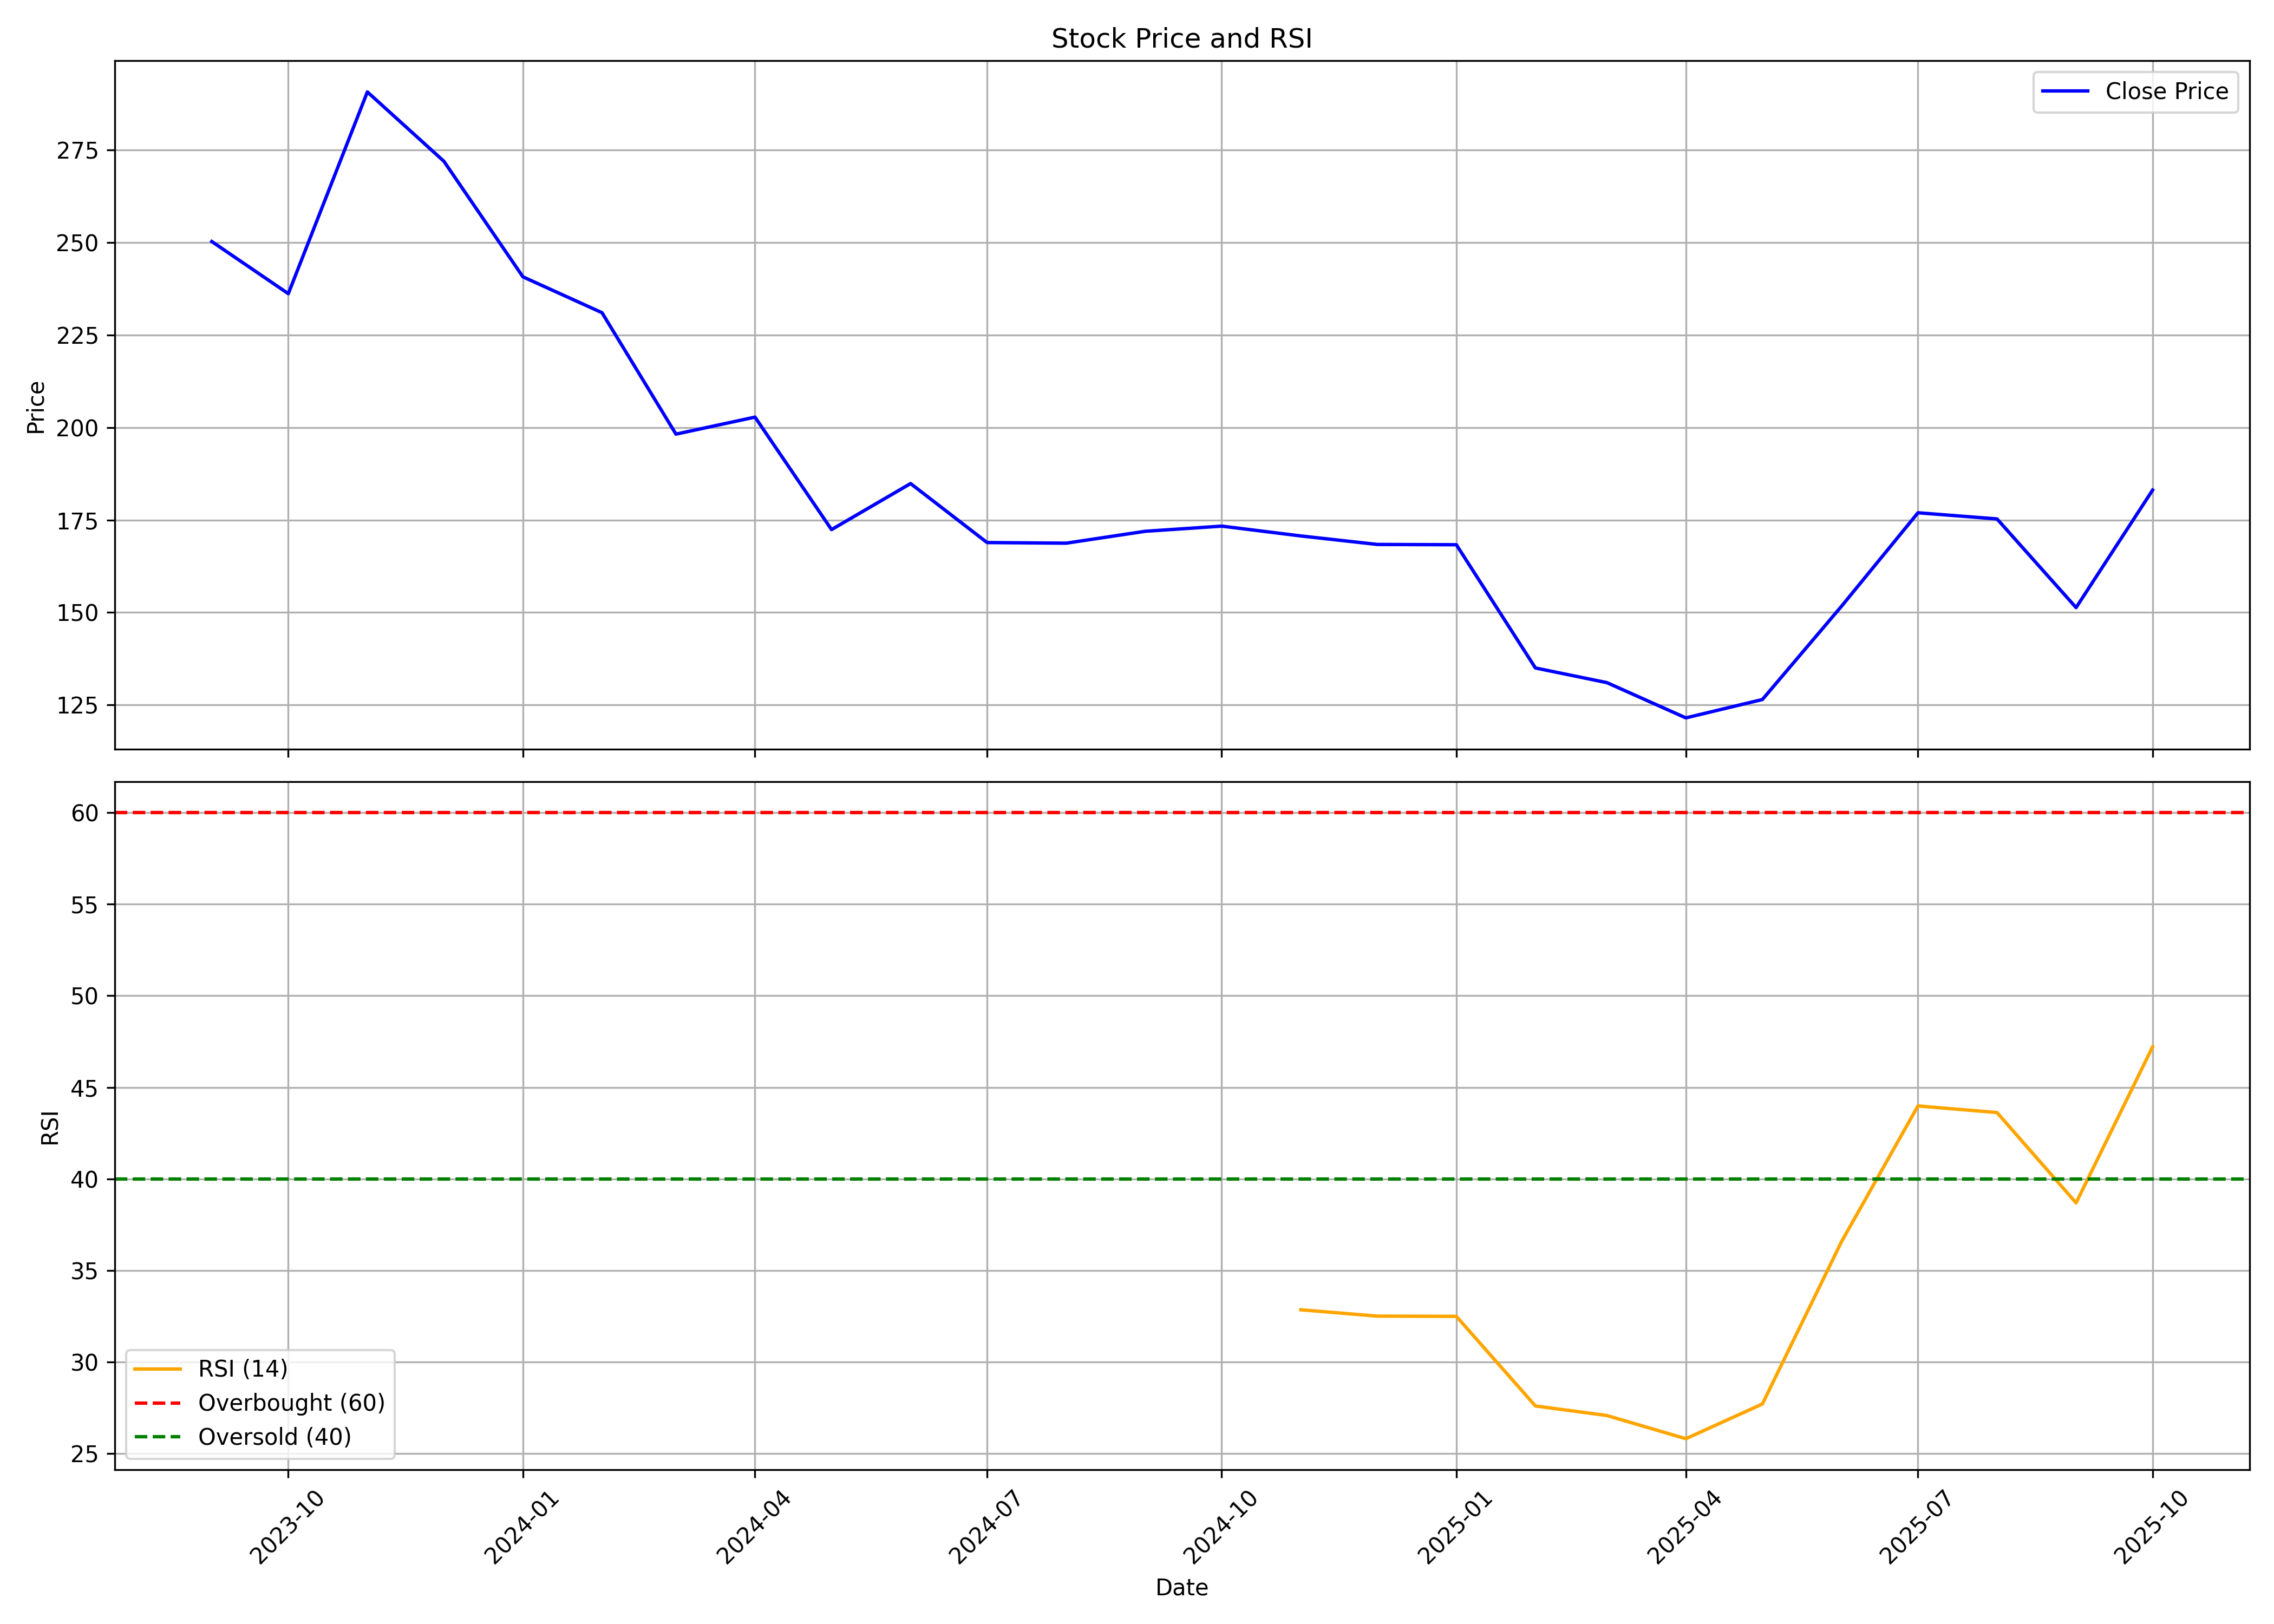

Values plotted in this chart, from the file beside it:
, date, symbol, open, high, low, close, volume, rsi
0, 2023-09-01, KALAMANDIR, 228.5, 256, 228.4, 250.3, 41196936, 
1, 2023-10-01, KALAMANDIR, 250.3, 269.6, 219.4, 236.2, 34804654, 
2, 2023-11-01, KALAMANDIR, 238.2, 308.6, 232.7, 290.7, 19461009, 
3, 2023-12-01, KALAMANDIR, 290.8, 306.3, 252.7, 272, 12440444, 
4, 2024-01-01, KALAMANDIR, 272.2, 291.2, 229.4, 240.7, 11635958, 
5, 2024-02-01, KALAMANDIR, 242.3, 250.2, 227, 231, 8470094, 
6, 2024-03-01, KALAMANDIR, 229.5, 233.1, 166.6, 198.2, 13784299, 
7, 2024-04-01, KALAMANDIR, 198.2, 215.8, 194.4, 202.8, 5839368, 
8, 2024-05-01, KALAMANDIR, 202.8, 202.8, 167.2, 172.4, 5125198, 
9, 2024-06-01, KALAMANDIR, 175.1, 187.9, 142.4, 184.8, 9276096, 
10, 2024-07-01, KALAMANDIR, 185.4, 201.3, 159.2, 168.9, 7811000, 
11, 2024-08-01, KALAMANDIR, 172.3, 179.3, 142.3, 168.7, 9043160, 
12, 2024-09-01, KALAMANDIR, 169.9, 192.4, 166.5, 171.9, 15728759, 
13, 2024-10-01, KALAMANDIR, 174.6, 178.9, 154.2, 173.3, 5218733, 
14, 2024-11-01, KALAMANDIR, 175.4, 183.4, 155.2, 170.7, 4863550, 32.85
15, 2024-12-01, KALAMANDIR, 171.5, 195.9, 163.8, 168.4, 8191049, 32.5
16, 2025-01-01, KALAMANDIR, 168.4, 183, 145.9, 168.3, 7973896, 32.49
17, 2025-02-01, KALAMANDIR, 169, 181.5, 132.9, 135, 5840041, 27.59
18, 2025-03-01, KALAMANDIR, 137, 147.9, 123.9, 131, 7118774, 27.07
19, 2025-04-01, KALAMANDIR, 131.9, 140, 113.3, 121.5, 11239052, 25.8
20, 2025-05-01, KALAMANDIR, 121.5, 128.5, 112.4, 126.5, 11094761, 27.7
21, 2025-06-01, KALAMANDIR, 126.8, 152.6, 124.5, 151.7, 16848127, 36.56
22, 2025-07-01, KALAMANDIR, 152.6, 200.5, 148.2, 176.9, 59078331, 43.98
23, 2025-08-01, KALAMANDIR, 177.9, 189, 154.2, 175.3, 18114325, 43.62
24, 2025-09-01, KALAMANDIR, 176.2, 183.6, 149.9, 151.3, 11710919, 38.69
25, 2025-10-01, KALAMANDIR, 151.5, 191.1, 149.8, 183.1, 58916121, 47.21
